Run: headless pygame with SDL's dummy video driver; simulated clock (each Clock.tick advances the game by its frame time, no real sleeping); random seed 0; keys injected as events and as key.get_pressed() state; mouse plan: one left click at the window centre at the start of phase 2, then a move to the lower-right quarter at the start of phase 3.
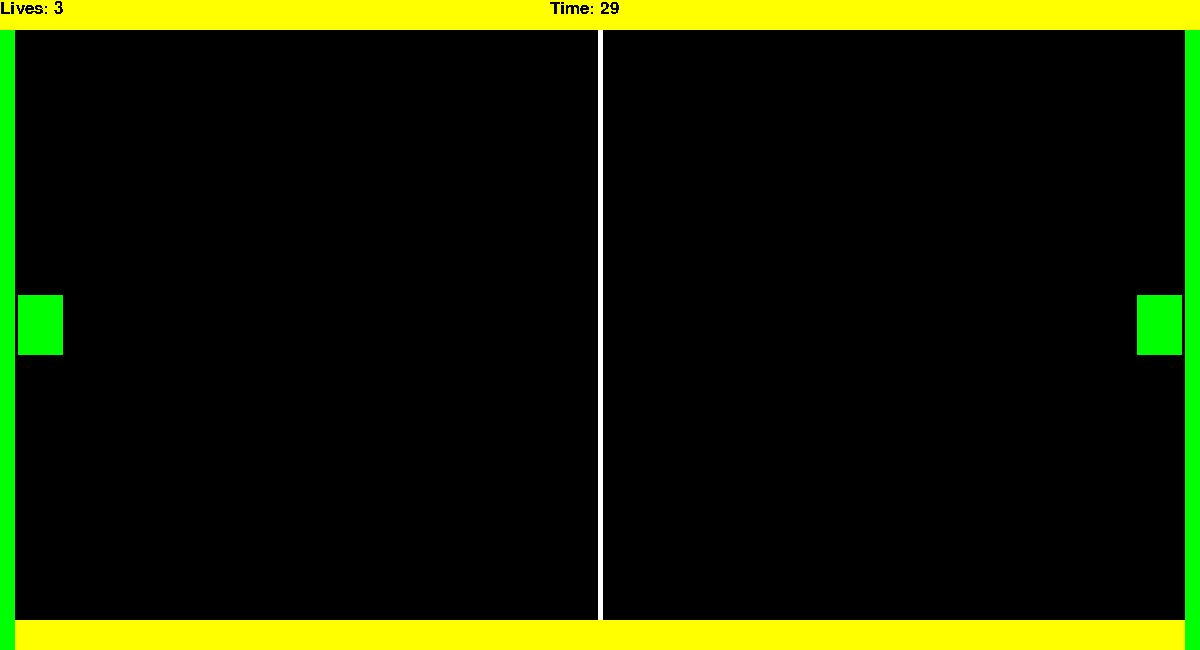
Frame 1 of 4 · flips 1–60 · no input
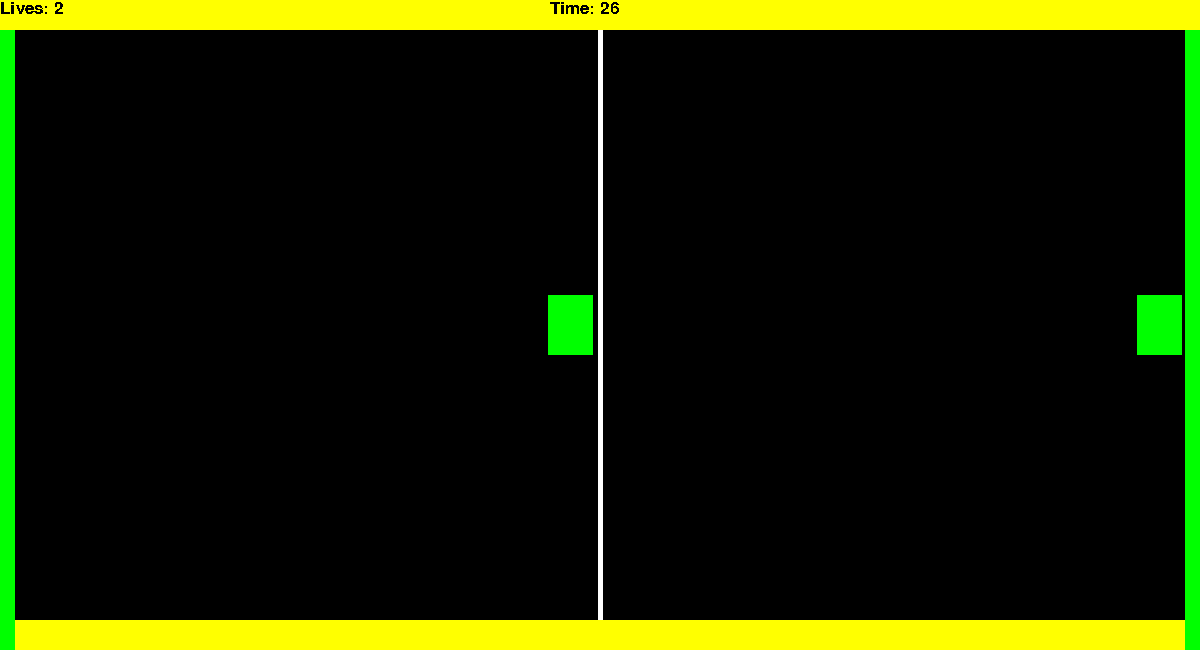
Frame 2 of 4 · flips 61–180 · clicked the window centre · tapped SPACE, RETURN · held RIGHT (→), D
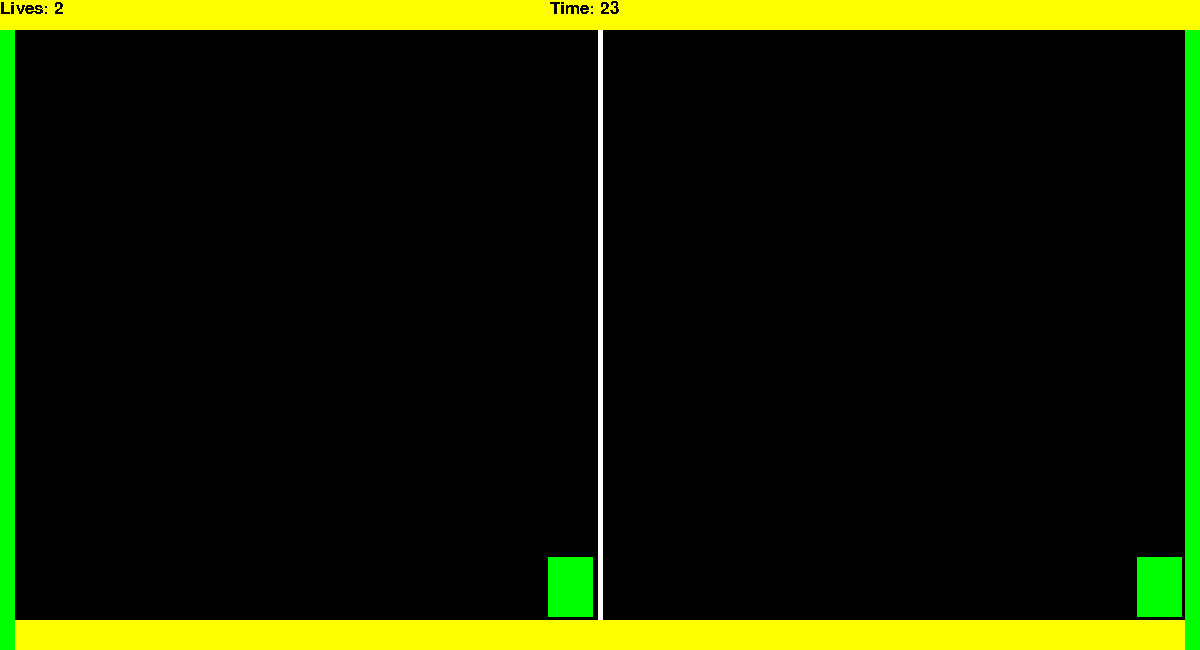
Frame 3 of 4 · flips 181–300 · moved the mouse to the lower-right quarter · held DOWN (↓), S
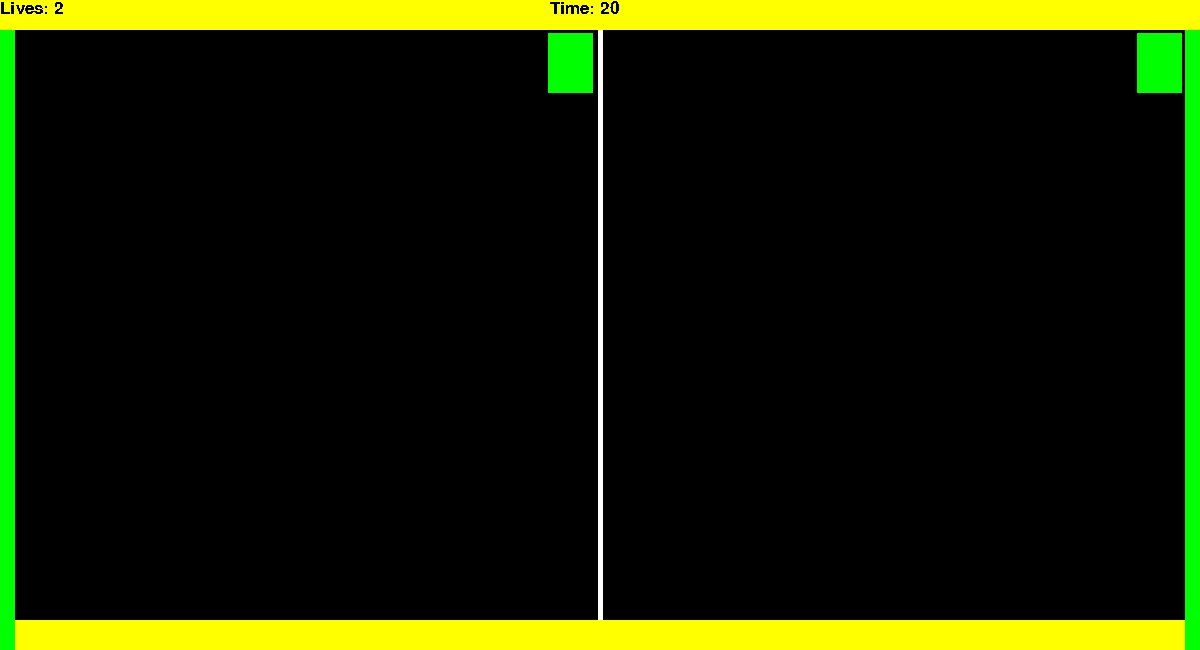
Frame 4 of 4 · flips 301–420 · held LEFT (←), A, UP (↑), W

The pygame program that drew these frames:

import pygame 
import os
from pygame.locals import *
from pygame.math import Vector2

global HEIGHT
HEIGHT = 650
global WIDTH
WIDTH = 1200
global ENDZONE
ENDZONE = 15
global BORDER
BORDER = 30
VELOCITY = 15
LIVES = 3

screen = pygame.display.set_mode((WIDTH,HEIGHT))

class Player1(pygame.sprite.Sprite):#shooter moves across a defined area in 2 dimensions

   WIDTH = 45
   HEIGHT = 60
    
   def __init__(self,x,y): #x and y are positions
       pygame.sprite.Sprite.__init__(self)
       self.x = x
       self.y = y
       self.image = pygame.Surface((self.WIDTH, self.HEIGHT))
       self.image.fill((0, 255, 0))
       self.rect = self.image.get_rect()
       self.rect.center = (self.x, self.y)
       print(self.x)
       print(self.y)
              
   def update(self):
       keys = pygame.key.get_pressed()
       if keys[pygame.K_s]:
          self.y += VELOCITY
          self.rect.center = (self.rect.center[0], self.y)
          if self.y >= HEIGHT -self.HEIGHT - BORDER + 12 :
              self.y = HEIGHT - self.HEIGHT - BORDER + 12
       elif keys[pygame.K_w]:
           self.y -=VELOCITY
           self.rect.center = (self.rect.center[0], self.y)
           if self.y <= self.HEIGHT + BORDER - 12:
               self.y = self.HEIGHT + BORDER - 12
       elif keys[pygame.K_d]:
           self.x += VELOCITY
           self.rect.center = (self.x, self.rect.center[1])
           if self.x >= WIDTH//2- self.WIDTH:
              self.x = WIDTH//2- self.WIDTH
       elif keys[pygame.K_a]:
           self.x -=VELOCITY
           self.rect.center = (self.x, self.rect.center[1])
           if self.x <= ENDZONE + self.WIDTH -5:
              self.x = ENDZONE + self.WIDTH - 5

class Player2(pygame.sprite.Sprite): #shooter only moves up and down on y coordinate

   WIDTH = 45
   HEIGHT = 60
    
   def __init__(self,x,y): #x and y are positions
       pygame.sprite.Sprite.__init__(self)
       self.x = x
       self.y = y
       self.image = pygame.Surface((self.WIDTH, self.HEIGHT))
       self.image.fill((0, 255, 0))
       self.rect = self.image.get_rect()
       self.rect.center = (self.x, self.y)
          
   def update(self):
       keys = pygame.key.get_pressed()
       if keys[pygame.K_DOWN]:
          self.y +=VELOCITY
          self.rect.center = (self.rect.center[0], self.y)
          if self.y >= HEIGHT -self.HEIGHT - BORDER + 12:
              self.y = HEIGHT -self.HEIGHT - BORDER + 12
       elif keys[pygame.K_UP]:
           self.y -= VELOCITY
           self.rect.center = (self.rect.center[0], self.y)
           if self.y <= self.HEIGHT + BORDER - 12:
               self.y = self.HEIGHT + BORDER - 12            

class Bullet(pygame.sprite.Sprite):
    def __init__(self, velocity, pos):
        self.z = 32
        pygame.sprite.Sprite.__init__(self)
        self.image = pygame.Surface((self.z, self.z)) #Shape of bullet
        self.image.fill((0, 0, 0))            #Bullet colour
        pygame.draw.circle(self.image, (0,255,0), (int(self.z/2), int(self.z/2)), int(self.z/2))
        self.rect = self.image.get_rect()
        self.rect.center = (WIDTH - 10, HEIGHT / 2) #Set position accrding to the center of the bullet
        
        #init values
        self.pos = pos 
        self.velocity = velocity
        

    def update(self):
        self.pos -= self.velocity
        self.rect.center = self.pos
        if self.rect.center[1]<=self.z or self.rect.center[1]>=HEIGHT - self.z: #Bouncing
            self.velocity = Vector2((self.velocity[0], -self.velocity[1]))
        if self.rect.center[0] <=0:
            pygame.sprite.Sprite.kill(self) # if we don't kill them, they will return from the other side after a while
        if self.rect.colliderect(player1.rect):
            pygame.sprite.Sprite.kill(self)
            global LIVES
            LIVES -=1

    def aim(self):
        end_x = pygame.mouse.get_pos()[0]
        end_y = pygame.mouse.get_pos()[1]
        end = Vector2((end_x, end_y))
        self.start = Vector2((WIDTH - ENDZONE- ((BORDER+WIDTH)//240) - Player2.WIDTH//2, player2.y))
        self.velocity = (self.start-end).normalize()*16
        return self.velocity
        
class Border1(pygame.sprite.Sprite):
    def __init__(self): 
       pygame.sprite.Sprite.__init__(self)
       self.image = pygame.Surface((WIDTH, BORDER))
       self.image.fill((255, 255, 0))
       self.rect = self.image.get_rect()
       self.rect.x = 0
       self.rect.y = 0
              
class Border2(pygame.sprite.Sprite):
    def __init__(self): 
       pygame.sprite.Sprite.__init__(self)
       self.image = pygame.Surface((WIDTH, BORDER))
       self.image.fill((255, 255, 0))
       self.rect = self.image.get_rect()
       self.rect.x = 0
       self.rect.y = HEIGHT-BORDER
       
class Endzone1(pygame.sprite.Sprite):
    def __init__(self):
       pygame.sprite.Sprite.__init__(self)
       self.image = pygame.Surface((ENDZONE, WIDTH-2*ENDZONE))
       self.image.fill((0, 255, 0))
       self.rect = self.image.get_rect()
       self.rect.x = 0
       self.rect.y = BORDER

class Endzone2(pygame.sprite.Sprite):
    def __init__(self): 
       pygame.sprite.Sprite.__init__(self)
       self.image = pygame.Surface((ENDZONE, WIDTH-2*ENDZONE))
       self.image.fill((0, 255, 0))
       self.rect = self.image.get_rect()
       self.rect.x = WIDTH-ENDZONE
       self.rect.y = BORDER

class Divider(pygame.sprite.Sprite):
    WIDTH = 5
    def __init__(self): 
       pygame.sprite.Sprite.__init__(self)
       self.image = pygame.Surface((self.WIDTH, HEIGHT-(2*BORDER)))
       self.image.fill((255, 255, 255))
       self.rect = self.image.get_rect()
       self.rect.x = WIDTH//2-self.WIDTH//2
       self.rect.y = BORDER
       
pygame.init()
pygame.display.set_caption("Thor(sten) vs Isaac Newton") #name of the window

all_bullets = pygame.sprite.Group() 

player2_group = pygame.sprite.Group()
player2 = Player2(WIDTH - 41, HEIGHT//2) #starting position of player 2
player2_group.add(player2)

player1_group = pygame.sprite.Group()
player1 = Player1(40,HEIGHT//2) #starting position of player 1
player1_group.add(player1)

boundary_group = pygame.sprite.Group()
border1 = Border1()
boundary_group.add(border1)
border2 = Border2()
boundary_group.add(border2)
endzone1 = Endzone1()
boundary_group.add(endzone1)
endzone2 = Endzone2()
boundary_group.add(endzone2)
divider = Divider()
boundary_group.add(divider)

last_shot = 0
SHOT_DELAY = 500

FPS = 40
clock = pygame.time.Clock()
#timerstart = pygame.time.get_ticks()
pygame.time.set_timer(pygame.USEREVENT,1200) #still needs settings as probs depends on framerate
counter = 30-(pygame.time.get_ticks()//1000)
print(clock)
def Timeshow(text): 
    pygame.font.init()
    myFont = pygame.font.SysFont(pygame.font.get_default_font(),25) #default font size 25
    surf = myFont.render(text, False, pygame.Color("Black"), pygame.Color("Yellow")) #font and background color
    screen.blit(surf,((WIDTH//2)-50,0)) #where to put the text on

def Lifeshow(text):
    pygame.font.init()
    myFont = pygame.font.SysFont(pygame.font.get_default_font(),25)
    surf =  myFont.render(text,False,pygame.Color("Black"), pygame.Color("Yellow"))
    screen.blit(surf,(0,0))

while True:
    e = pygame.event.poll()
    if e.type == pygame.QUIT:
        break 
    time_left = counter-(pygame.time.get_ticks()//1000)
    if time_left <= 0:
        break
    if LIVES < 1:
        break
    elif e.type == pygame.MOUSEBUTTONDOWN :
        now = pygame.time.get_ticks()
        if now - last_shot >= SHOT_DELAY:
            all_bullets.add(Bullet(Bullet.velocity, Bullet.start))
            last_shot = now

    all_bullets.update()
    player2_group.update()
    player1_group.update()
    boundary_group.update()
    #calculate destination and velocity
    Bullet.aim(Bullet)    
    # Draw / render
    clock.tick(FPS)
    
    screen.fill(pygame.Color("black")) #don't put after any draw function
    
    all_bullets.draw(screen)
    player2_group.draw(screen)
    player1_group.draw(screen)
    boundary_group.draw(screen)
    #Timeshow("Time: {}".format(seconds)) #show timer
    Timeshow("Time: {}".format(time_left))
    Lifeshow("Lives: {}".format(LIVES))
     
    pygame.display.flip()
pygame.quit() #to be able to press exit
os._exit(0)
